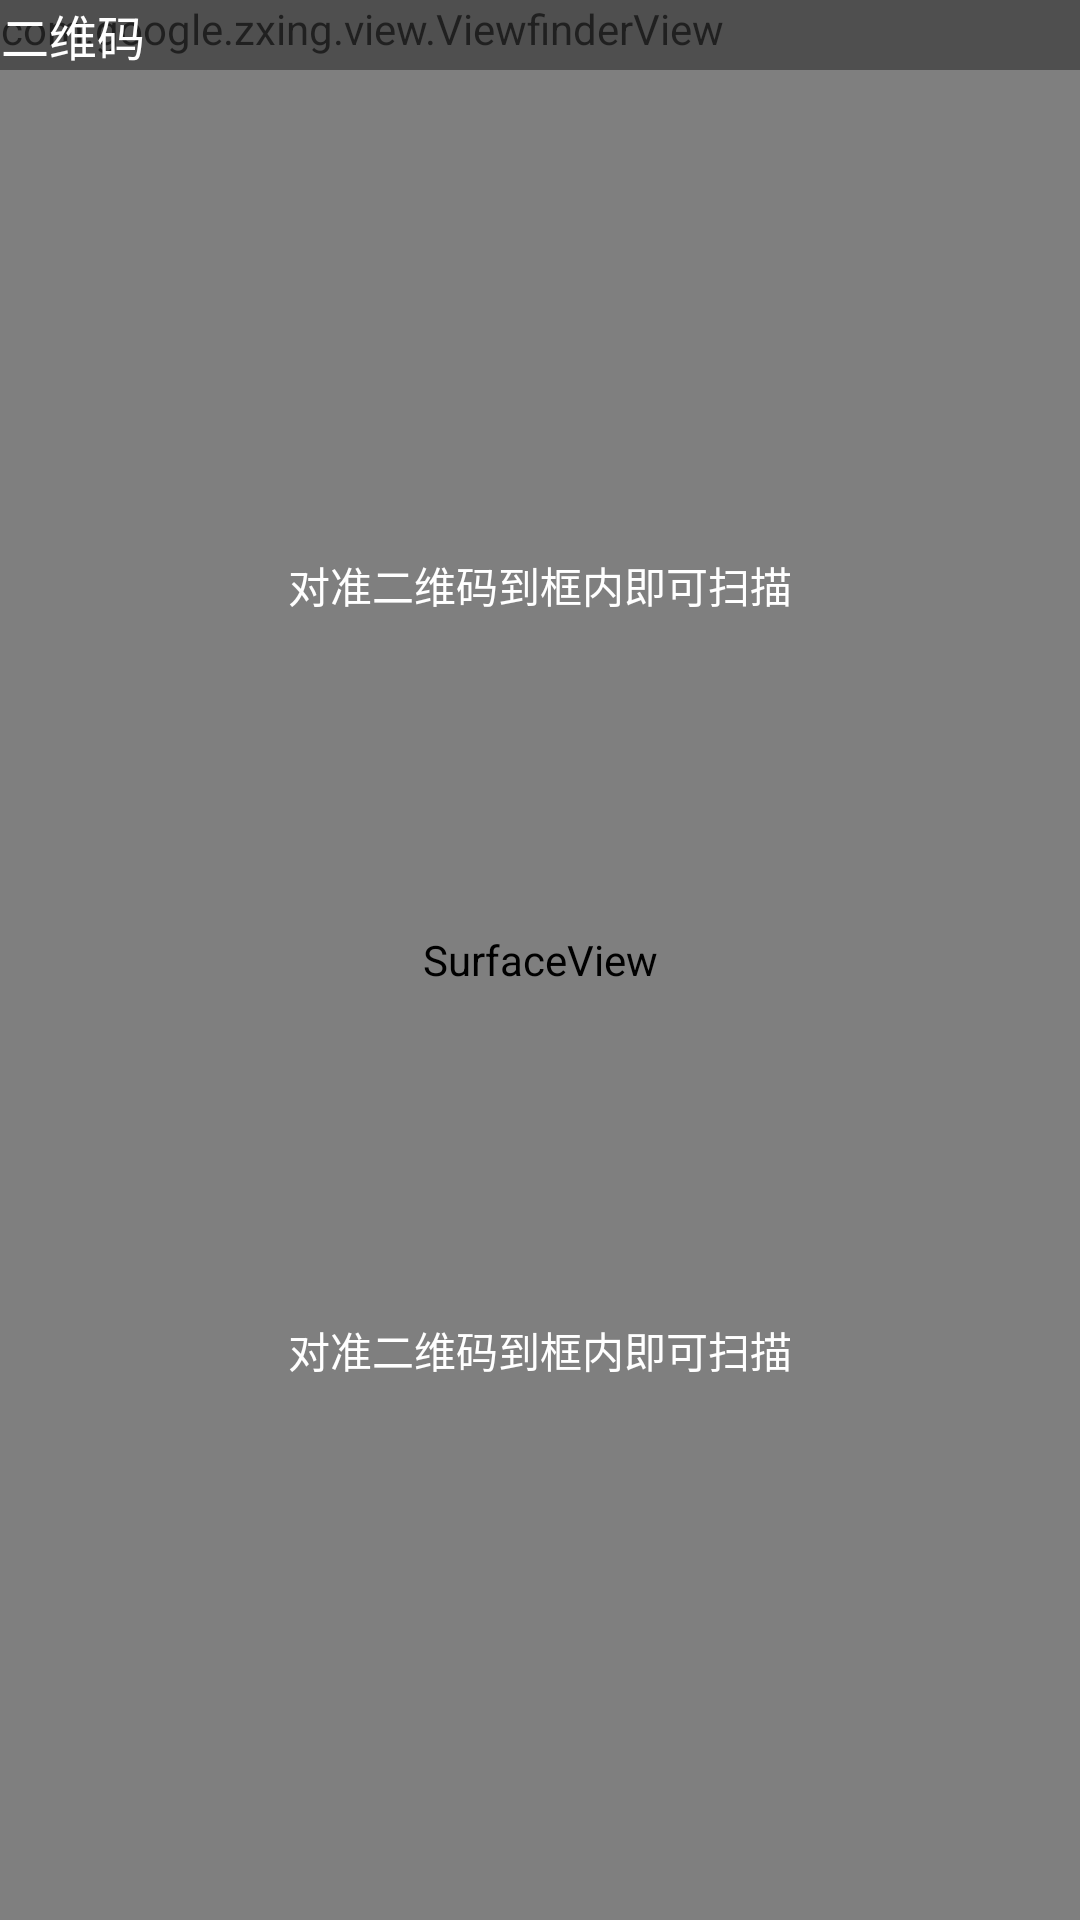

Android layout source for this screen:
<!-- AndroidManifest.xml: application theme android:Theme.NoTitleBar -->
<!-- res/layout/activity_scanner.xml -->
<?xml version="1.0" encoding="utf-8"?>
<RelativeLayout xmlns:android="http://schemas.android.com/apk/res/android"
    xmlns:app="http://schemas.android.com/apk/res-auto"
    android:layout_width="match_parent"
    android:layout_height="match_parent">


    <FrameLayout
        android:layout_width="match_parent"
        android:layout_height="match_parent">


        <SurfaceView
            android:id="@+id/scanner_view"
            android:layout_width="match_parent"
            android:layout_height="match_parent"
            android:layout_gravity="center" />

        <com.google.zxing.view.ViewfinderView
            android:id="@+id/viewfinder_content"
            android:layout_width="wrap_content"
            android:layout_height="wrap_content"
            app:corner_color="@color/corner_color"
            app:frame_color="@color/viewfinder_frame"
            app:label_text=""
            app:label_text_color="@color/colorAccent"
            app:laser_color="@color/laser_color"
            app:mask_color="@color/viewfinder_mask"
            app:result_color="@color/result_view"
            app:result_point_color="@color/result_point_color" />

        <include layout="@layout/scanner_toolbar" />
    </FrameLayout>

    <TextView
        android:layout_width="match_parent"
        android:layout_height="wrap_content"
        android:layout_centerVertical="true"
        android:gravity="center"
        android:paddingBottom="250dp"
        android:text="对准二维码到框内即可扫描"
        android:textColor="#fff" />

    <TextView
        android:layout_width="match_parent"
        android:layout_height="wrap_content"
        android:layout_centerVertical="true"
        android:gravity="center"
        android:paddingTop="260dp"
        android:text="对准二维码到框内即可扫描"
        android:textColor="#fff" />

</RelativeLayout>
<!-- res/layout/scanner_toolbar.xml (included above) -->
<?xml version="1.0" encoding="utf-8"?>
<android.support.v7.widget.Toolbar xmlns:android="http://schemas.android.com/apk/res/android"
    android:id="@+id/toolbar"
    android:layout_width="match_parent"
    android:layout_height="wrap_content"
    android:background="#a0333333">

    <LinearLayout
        android:layout_width="match_parent"
        android:gravity="center"
        android:layout_height="match_parent">

        <ImageView
            android:id="@+id/scanner_toolbar_back"
            android:layout_width="wrap_content"
            android:paddingLeft="-10dp"
            android:paddingRight="10dp"
            android:layout_height="wrap_content"
            android:src="@mipmap/back" />

        <TextView
            android:id="@+id/scanner_toolbar_title"
            android:layout_width="0dp"
            android:layout_height="wrap_content"
            android:layout_weight="1"
            android:gravity="center_vertical"
            android:text="二维码"

            android:textColor="#fff"
            android:textSize="16sp" />

        <ImageView
            android:layout_width="wrap_content"
            android:layout_gravity="center"
            android:id="@+id/scanner_toolbar_splash"
            android:layout_marginRight="20dp"
            android:layout_height="wrap_content"
            android:src="@mipmap/splash" />


    </LinearLayout>


</android.support.v7.widget.Toolbar>
<!-- resources referenced by this layout -->
<resources>
  <color name="colorAccent">#FF4081</color>
</resources>
